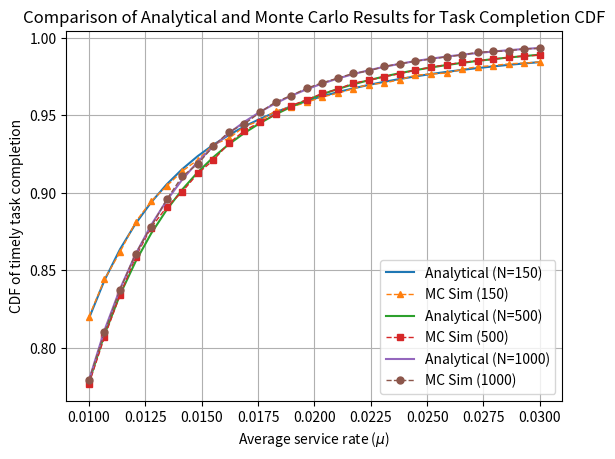

Reproduce this figure in Python.
import numpy as np
import matplotlib.pyplot as plt
import math
from scipy.interpolate import interp1d

# ==========================================
# 1. 物理常数与系统参数 (System Parameters)
# ==========================================
R_earth = 6371e3  # 地球半径 (m)
G = 6.67430e-11  # 万有引力常数
M_earth = 5.972e24  # 地球质量 (kg)

# 论文推断参数 (用户修改后的参数)
h = 1000e3  # 轨道高度 1000 km
gamma_deg = 95  # 波束宽度 90度
gamma = np.radians(gamma_deg)

# 仿真变量
mu_range = np.linspace(0.01, 0.03, 30)
N_values = [150, 500, 1000]

# 排队论参数 (推断)
n_servers = 2  # 服务节点数 n
lam = 0.009  # 任务到达率 lambda

# 数值积分参数
PHI_POINTS = 500  # 内部积分 (F_Tab) 的采样点数
T_POINTS = 800  # 外部积分 (P_Completion) 的采样点数

# 蒙特卡洛参数
NUM_MC_SAMPLES = 100000  # MC 仿真样本数 M


# ==========================================
# 2. 辅助函数：几何与运动 (Geometry & Motion)
# ==========================================
def get_satellite_velocity(h):
    return np.sqrt(G * M_earth / (R_earth + h))


def get_phi_max(h, gamma):
    # 公式 (64)
    term = R_earth / (R_earth + h)
    gamma_0 = 2 * np.arcsin(np.clip(term, -1, 1))

    if gamma < gamma_0:
        val = (R_earth + h) / R_earth * np.sin(gamma / 2.0)
        phi_max_val = np.arcsin(np.clip(val, -1, 1)) - gamma / 2.0
        return phi_max_val
    else:
        return np.arccos(R_earth / (R_earth + h))


# 计算常数
v_sat = get_satellite_velocity(h)
phi_max = get_phi_max(h, gamma)
omega = v_sat / (R_earth + h)  # 角速度
max_possible_time = 2 * phi_max / omega  # 外部积分上限


# ==========================================
# 3. 核心公式实现 (Core Formulas) - 解析解部分
# ==========================================

def pdf_phi0(phi, N):
    # 用户接入角度的PDF, 公式 (69)
    return (N / 2.0) * np.sin(phi) * np.exp(-(N / 2.0) * (1 - np.cos(phi)))


def cdf_delta_term(t, phi, phi_max_val, omega_val):
    denom = np.sin(phi_max_val) * np.sin(phi)
    num = np.cos(omega_val * t) - np.cos(phi_max_val) * np.cos(phi)

    zero_denom_mask = np.isclose(denom, 0)
    u = np.zeros_like(phi)

    with np.errstate(divide='ignore', invalid='ignore'):
        u = np.divide(num, denom, out=u, where=~zero_denom_mask)

    u_clipped = np.clip(u, -1.0, 1.0)
    result = np.arccos(u_clipped) / np.pi
    boundary_value = 1.0 if t == 0 else 0.0
    result = np.where(zero_denom_mask, boundary_value, result)
    return result


def calculate_access_time_cdf(t, N, phi_grid):
    # 公式 (10) - 使用梯形法则手动积分
    if t >= max_possible_time:
        return 1.0

    p_cond = cdf_delta_term(t, phi_grid, phi_max, omega)
    pdf_val = pdf_phi0(phi_grid, N)
    integrand_values = p_cond * pdf_val

    result = np.trapezoid(integrand_values, phi_grid)
    return result


def get_stationary_pi0(n, rho):
    # M/M/n 排队论 pi_0, 公式 (14)/(208)
    sum_part = 0
    for k in range(n):
        sum_part += (n * rho) ** k / math.factorial(k)

    last_term = (n * rho) ** n / (math.factorial(n) * (1 - rho))
    return 1.0 / (sum_part + last_term)


def get_pi_n(n, rho, pi0):
    # M/M/n 排队论 pi_n, 公式 (13)
    return ((n * rho) ** n / math.factorial(n)) * pi0


def pdf_sojourn_time(t, mu, n, lam):
    # M/M/n 驻留时间 (Sojourn Time) PDF, f_Ts(t)
    # 公式 (16)
    rho = lam / (n * mu)
    if rho >= 1:
        return np.zeros_like(t)

    pi0 = get_stationary_pi0(n, rho)
    pi_n = get_pi_n(n, rho, pi0)

    # 系数 K
    denom = (1 - rho) * (n * mu - lam - mu)
    K = (mu ** 2 * pi_n) / denom

    exp_mu = np.exp(-mu * t)

    if np.isclose(denom, 0):  # 处理临界情况
        # 洛必达法则导出的特殊形式 (仅用于避免数值不稳定)
        pdf_val = exp_mu * (n * mu ** 2 * pi_n * t + mu - n * mu * pi_n)
    else:
        exp_eta = np.exp(-(n * mu - lam) * t)
        part1 = (mu + K) * exp_mu
        part2 = (n * mu ** 2 * pi_n) * exp_eta / (n * mu - lam - mu)
        pdf_val = part1 - part2

    return np.clip(pdf_val, 0, None)


# ==========================================
# 4. 解析解主循环 (Analytical Solution)
# ==========================================
print("--- Starting Analytical Calculation ---")
analytical_results = {}
analytical_F_Tab_grids = {}  # 存储 F_Tab 网格用于 MC 采样

# 预先生成 phi 积分网格 (内层积分)
phi_grid = np.linspace(0, phi_max, PHI_POINTS)
# 预先生成 t 积分网格 (外层积分)
t_grid = np.linspace(0, max_possible_time, T_POINTS)

for N in N_values:
    probs = []

    # 预计算 F_Tab(t) 对 grid points t 的值
    F_Tab_grid = np.array([calculate_access_time_cdf(t, N, phi_grid) for t in t_grid])
    analytical_F_Tab_grids[N] = F_Tab_grid

    for mu in mu_range:
        rho = lam / (n_servers * mu)
        if rho >= 1.0:
            probs.append(0.0)
            continue

        f_Ts_grid = pdf_sojourn_time(t_grid, mu, n_servers, lam)

        # 任务完成概率 P = Integral [ (1 - F_Ts) * f_Tab ] dt
        # 原始公式: P = Integral [ (1 - F_Tab) * f_Ts ] dt
        # 由于我们计算的是 P(T_AB > T_s)，其结果是 Integral [ (1 - F_Tab) * f_Ts ] dt
        integrand_values = (1.0 - F_Tab_grid) * f_Ts_grid
        prob = np.trapezoid(integrand_values, t_grid)
        probs.append(prob)

    analytical_results[N] = probs
print("--- Analytical Calculation Finished ---")

# ==========================================
# 5. 蒙特卡洛仿真部分 (Monte Carlo Simulation)
# ==========================================
print("\n--- Starting Monte Carlo Simulation ---")


# 辅助函数 5.1: M/M/n 队列仿真 (生成 Sojourn Time T_s 样本)
def simulate_mmc_sojourn(lam, mu, n, M):
    # 模拟 M/M/n 队列
    inter_arrival_times = np.random.exponential(1.0 / lam, M)
    service_times = np.random.exponential(1.0 / mu, M)

    # 记录每个服务台的可用时间
    server_available_time = np.zeros(n)
    sojourn_times = []

    current_time = 0.0

    for i in range(M):
        # 任务到达
        current_time += inter_arrival_times[i]
        arrival_time = current_time

        # 找到最早可用的服务台
        server_index = np.argmin(server_available_time)
        server_ready_time = server_available_time[server_index]

        # 计算等待时间
        start_service_time = max(arrival_time, server_ready_time)
        wait_time = start_service_time - arrival_time

        # 服务完成时间
        completion_time = start_service_time + service_times[i]

        # 更新服务台可用时间
        server_available_time[server_index] = completion_time

        # 驻留时间 T_s = 等待时间 + 服务时间
        sojourn_times.append(completion_time - arrival_time)

    return np.array(sojourn_times)


# 辅助函数 5.2: 逆变换采样 (生成 Access Time T_AB 样本)
def get_Tab_samples(M, t_grid, F_Tab_grid):
    # 使用解析解计算出的 CDF (F_Tab_grid) 进行逆变换采样

    # 建立 CDF 的反函数 (插值)
    # F_Tab_grid 的值从 0 变化到 1
    F_Tab_func = interp1d(F_Tab_grid, t_grid, kind='linear', fill_value=(t_grid[0], t_grid[-1]), bounds_error=False)

    # 生成 M 个均匀分布样本 u ~ U(0, 1)
    u_samples = np.random.rand(M)

    # 逆变换: T_AB = F_Tab^{-1}(u)
    Tab_samples = F_Tab_func(u_samples)

    return Tab_samples


# MC 结果存储
mc_results = {}

for N in N_values:
    mc_probs = []
    F_Tab_grid_N = analytical_F_Tab_grids[N]  # 从解析解中获取 F_Tab

    for mu in mu_range:
        rho = lam / (n_servers * mu)
        if rho >= 1.0:
            mc_probs.append(0.0)
            continue

        # 1. 生成 T_AB 样本 (逆变换采样)
        Tab_samples = get_Tab_samples(NUM_MC_SAMPLES, t_grid, F_Tab_grid_N)

        # 2. 生成 T_s 样本 (M/M/n 仿真)
        # 注意：这里需要对每个 mu 重新进行 T_s 仿真
        Ts_samples = simulate_mmc_sojourn(lam, mu, n_servers, NUM_MC_SAMPLES)

        # 3. 计算及时完成概率: P(T_AB > T_s)
        completion_count = np.sum(Tab_samples > Ts_samples)
        prob = completion_count / NUM_MC_SAMPLES
        mc_probs.append(prob)

    mc_results[N] = mc_probs
    print(f"MC finished for N={N}")

print("--- Monte Carlo Simulation Finished ---")

# ==========================================
# 6. 绘图对比 (Plotting Comparison)
# ==========================================

plt.figure()
markers = ['^', 's', 'o']
line_styles = ['-', '--']  # 解析解用实线，MC用虚线

for i, N in enumerate(N_values):
    # 解析解 (实线)
    plt.plot(mu_range, analytical_results[N],
             linestyle=line_styles[0],
             label=f'Analytical (N={N})',
             linewidth=1.5,
             )

    # 蒙特卡洛 (虚线)
    plt.plot(mu_range, mc_results[N],
             marker=markers[i],
             markersize=5,
             linestyle=line_styles[1],
             label=f'MC Sim ({N})',
             linewidth=1,
             )

plt.title(r'Comparison of Analytical and Monte Carlo Results for Task Completion CDF')
plt.xlabel(r'Average service rate ($\mu$)')
plt.ylabel('CDF of timely task completion')
plt.grid(True)
plt.legend()
plt.show()
